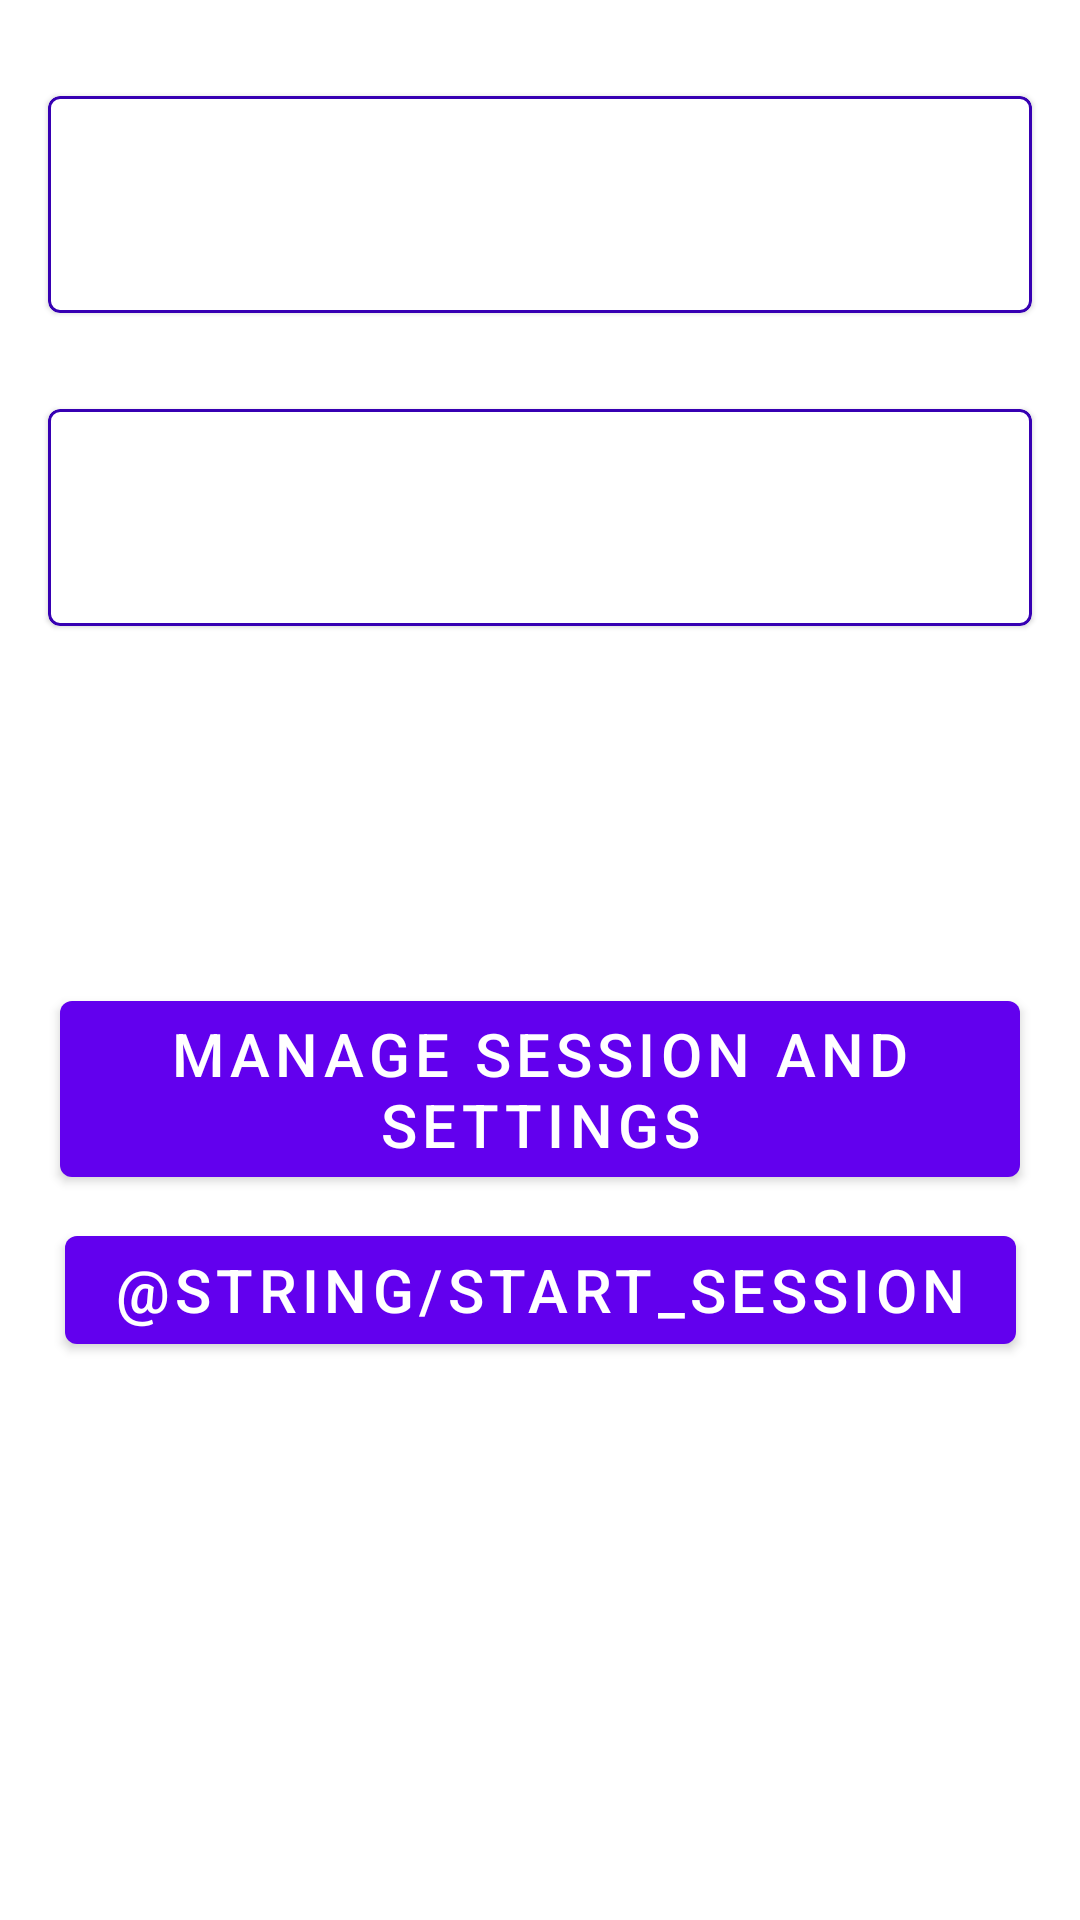

Android layout source for this screen:
<!-- AndroidManifest.xml: fallback theme Theme.MaterialComponents.DayNight.NoActionBar -->
<!-- res/layout/activity_start__session__wifi.xml -->
<?xml version="1.0" encoding="utf-8"?>
<androidx.constraintlayout.widget.ConstraintLayout xmlns:android="http://schemas.android.com/apk/res/android"
    xmlns:app="http://schemas.android.com/apk/res-auto"
    xmlns:tools="http://schemas.android.com/tools"
    android:layout_width="match_parent"
    android:layout_height="match_parent"
    tools:context=".Start_Session_Wifi">

    <androidx.constraintlayout.widget.ConstraintLayout
        android:id="@+id/container"
        android:layout_width="match_parent"
        android:layout_height="match_parent">

        <com.google.android.material.button.MaterialButton
            android:id="@+id/buttonStart_wifi"
            android:layout_width="wrap_content"
            android:layout_height="wrap_content"
            android:clickable="true"
            android:focusable="true"
            android:onClick="startSession"
            android:text="@string/start_session"
            android:textSize="20sp"
            app:layout_constraintBottom_toBottomOf="parent"
            app:layout_constraintEnd_toEndOf="parent"
            app:layout_constraintHorizontal_bias="0.507"
            app:layout_constraintStart_toStartOf="parent"
            app:layout_constraintTop_toBottomOf="@+id/cardView2"
            app:layout_constraintVertical_bias="0.515"
            tools:layout_conversion_absoluteHeight="0dp"
            tools:layout_conversion_absoluteWidth="0dp" />

        <com.google.android.material.card.MaterialCardView
            android:id="@+id/cardView"
            android:layout_width="match_parent"
            android:layout_height="wrap_content"
            android:layout_marginStart="16dp"
            android:layout_marginTop="32dp"
            android:layout_marginEnd="16dp"
            app:layout_constraintEnd_toEndOf="parent"
            app:layout_constraintStart_toStartOf="parent"
            app:layout_constraintTop_toTopOf="parent"
            app:strokeColor="@color/colorPrimaryDark"
            app:strokeWidth="1dp">

            <TextView
                android:id="@+id/mode_wifi"
                android:layout_width="match_parent"
                android:layout_height="wrap_content"
                android:paddingTop="16dp"
                android:paddingBottom="16dp"
                android:textAlignment="center"
                android:textSize="30sp" />
        </com.google.android.material.card.MaterialCardView>


        <com.google.android.material.card.MaterialCardView
            android:id="@+id/cardView2"
            android:layout_width="match_parent"
            android:layout_height="wrap_content"
            android:layout_marginStart="16dp"
            android:layout_marginTop="32dp"
            android:layout_marginEnd="16dp"
            app:layout_constraintEnd_toEndOf="parent"
            app:layout_constraintStart_toStartOf="parent"
            app:layout_constraintTop_toBottomOf="@+id/cardView"
            app:strokeColor="@color/colorPrimaryDark"
            app:strokeWidth="1dp">

            <TextView
                android:id="@+id/location_wifi"
                android:layout_width="match_parent"
                android:layout_height="wrap_content"
                android:paddingTop="16dp"
                android:paddingBottom="16dp"
                android:textAlignment="center"
                android:textSize="30sp" />
        </com.google.android.material.card.MaterialCardView>

        <com.google.android.material.button.MaterialButton
            android:id="@+id/buttonOverwrite_wifi"
            android:layout_width="wrap_content"
            android:layout_height="wrap_content"
            android:clickable="true"
            android:focusable="true"
            android:onClick="overwriteSession"
            android:text="@string/settings_button"
            android:textSize="20sp"
            app:layout_constraintBottom_toBottomOf="parent"
            app:layout_constraintEnd_toEndOf="parent"
            app:layout_constraintStart_toStartOf="parent"
            app:layout_constraintTop_toBottomOf="@+id/cardView2"
            app:layout_constraintVertical_bias="0.32999998"
            tools:layout_conversion_absoluteHeight="0dp"
            tools:layout_conversion_absoluteWidth="0dp" />


    </androidx.constraintlayout.widget.ConstraintLayout>
</androidx.constraintlayout.widget.ConstraintLayout>
<!-- resources referenced by this layout -->
<resources>
  <string name="settings_button">Manage Session and Settings</string>
  <!-- not gathered from this repository: default colours our renderer supplied (Android Studio template values) -->
  <color name="colorPrimaryDark">#FF3700B3</color>
</resources>
